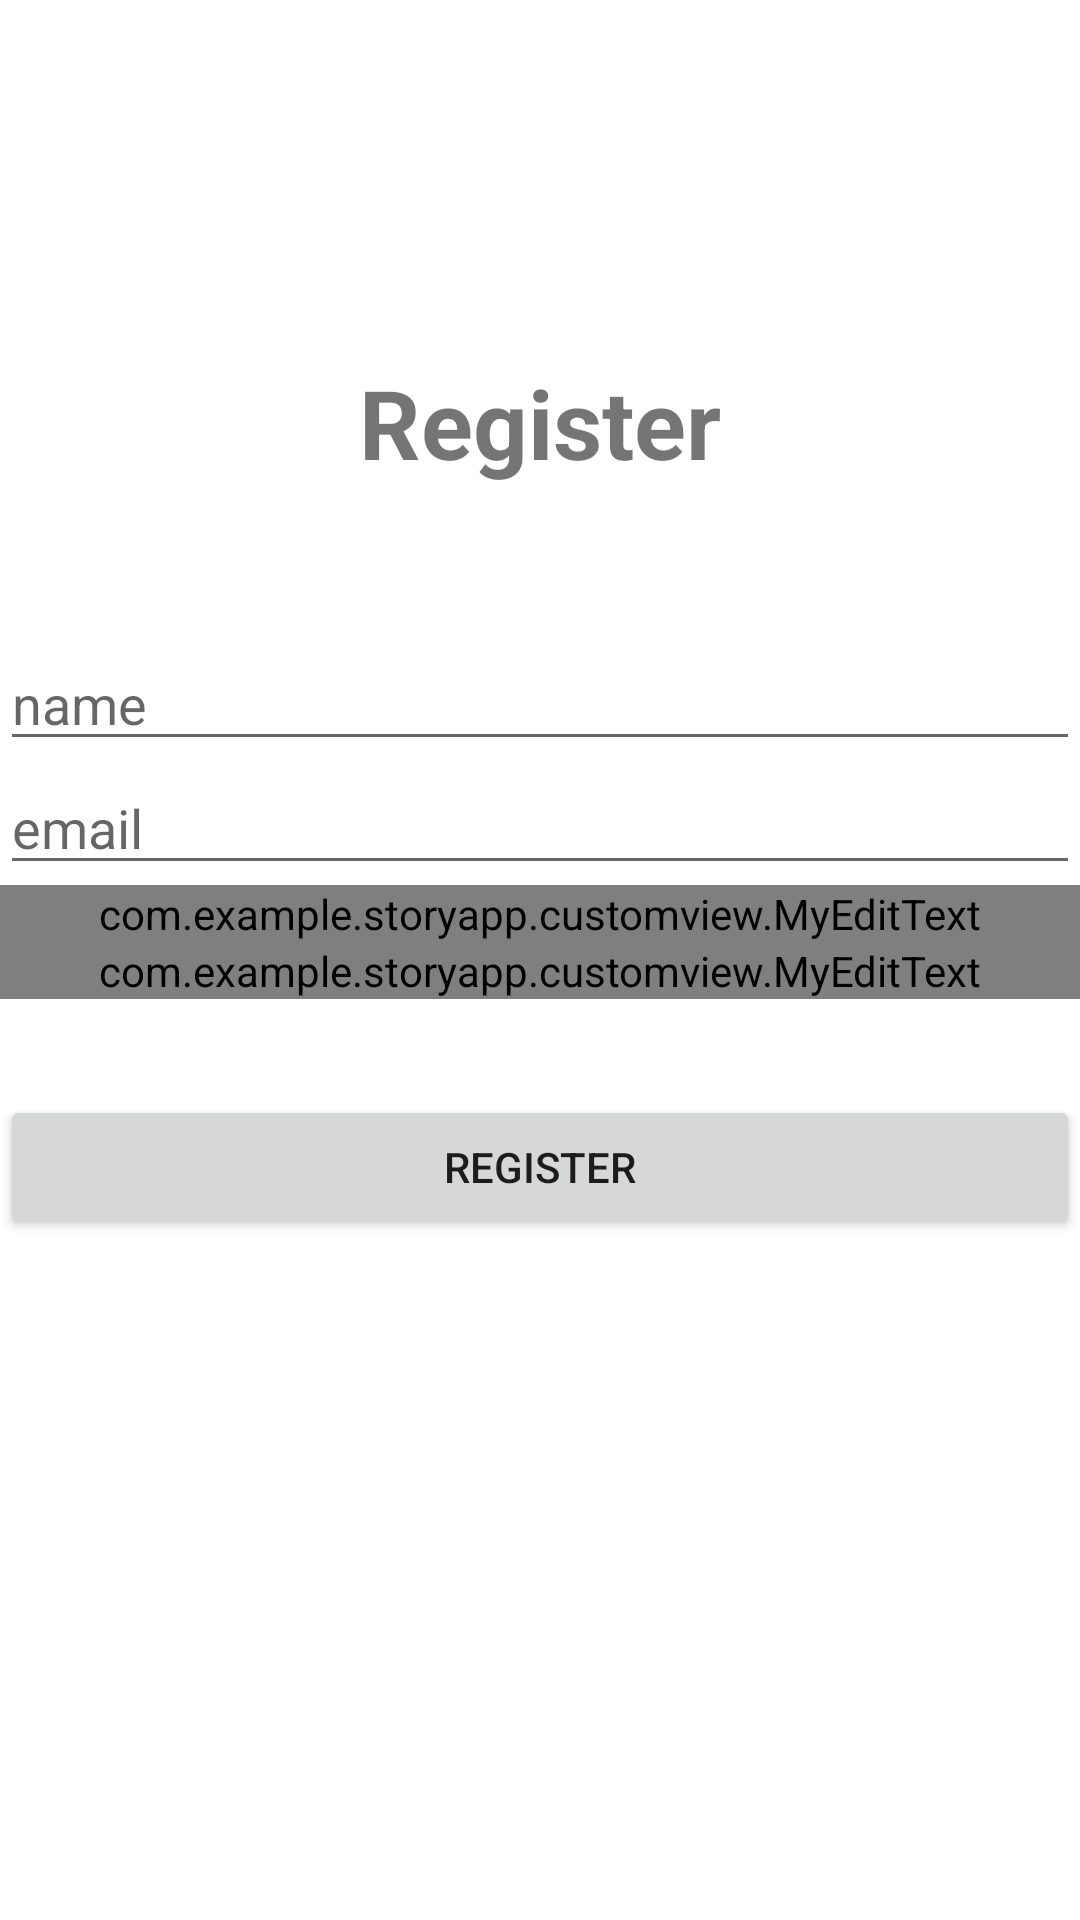

Produce the Android XML layout that renders to this screen, including the resource entries it uses.
<!-- AndroidManifest.xml: application theme Theme.StoryApp -->
<!-- res/layout/activity_register.xml -->
<?xml version="1.0" encoding="utf-8"?>
<androidx.constraintlayout.widget.ConstraintLayout xmlns:android="http://schemas.android.com/apk/res/android"
    xmlns:app="http://schemas.android.com/apk/res-auto"
    xmlns:tools="http://schemas.android.com/tools"
    android:layout_width="match_parent"
    android:layout_height="match_parent"
    android:layout_margin="16dp"
    tools:context=".view.auth.RegisterActivity">

    <ProgressBar
        android:id="@+id/progress_circular_register"
        android:layout_width="50dp"
        android:layout_height="50dp"
        android:visibility="gone"
        app:layout_constraintBottom_toBottomOf="parent"
        app:layout_constraintEnd_toEndOf="parent"
        app:layout_constraintStart_toStartOf="parent"
        app:layout_constraintTop_toTopOf="parent" />

    <TextView
        android:id="@+id/tv_login"
        android:layout_width="match_parent"
        android:layout_height="wrap_content"
        android:gravity="center"
        android:text="Register"
        android:textSize="32sp"
        android:textStyle="bold"
        app:layout_constraintBottom_toBottomOf="parent"
        app:layout_constraintEnd_toEndOf="parent"
        app:layout_constraintHorizontal_bias="0.0"
        app:layout_constraintStart_toStartOf="parent"
        app:layout_constraintTop_toTopOf="parent"
        app:layout_constraintVertical_bias="0.20" />

    <EditText
        android:id="@+id/et_register_name"
        android:layout_width="match_parent"
        android:layout_height="wrap_content"
        android:layout_marginTop="50dp"
        android:hint="name"
        app:layout_constraintEnd_toEndOf="parent"
        app:layout_constraintStart_toStartOf="parent"
        app:layout_constraintTop_toBottomOf="@+id/tv_login" />

    <EditText
        android:id="@+id/et_register_email"
        android:layout_width="match_parent"
        android:layout_height="wrap_content"
        android:hint="email"
        app:layout_constraintEnd_toEndOf="parent"
        app:layout_constraintStart_toStartOf="parent"
        app:layout_constraintTop_toBottomOf="@+id/et_register_name" />

    <com.example.storyapp.customview.MyEditText
        android:id="@+id/et_register_password"
        android:layout_width="match_parent"
        android:layout_height="wrap_content"
        android:hint="password"
        android:inputType="textPassword"
        app:layout_constraintEnd_toEndOf="parent"
        app:layout_constraintStart_toStartOf="parent"
        app:layout_constraintTop_toBottomOf="@+id/et_register_email" />

    <com.example.storyapp.customview.MyEditText
        android:id="@+id/et_register_confirm_password"
        android:layout_width="match_parent"
        android:layout_height="wrap_content"
        android:hint="confirm password"
        android:inputType="textPassword"
        app:layout_constraintEnd_toEndOf="parent"
        app:layout_constraintStart_toStartOf="parent"
        app:layout_constraintTop_toBottomOf="@+id/et_register_password" />


    <Button
        android:id="@+id/btn_register"
        android:layout_width="match_parent"
        android:layout_height="wrap_content"
        android:layout_marginTop="32dp"
        android:text="Register"
        app:layout_constraintEnd_toEndOf="parent"
        app:layout_constraintStart_toStartOf="parent"
        app:layout_constraintTop_toBottomOf="@id/et_register_confirm_password" />

</androidx.constraintlayout.widget.ConstraintLayout>
<!-- resources referenced by this layout -->
<resources>
  <style name="Theme.StoryApp" parent="Theme.MaterialComponents.DayNight.DarkActionBar">
          
          <item name="colorPrimary">@color/purple_500</item>
          <item name="colorPrimaryVariant">@color/purple_700</item>
          <item name="colorOnPrimary">@color/white</item>
          
          <item name="colorSecondary">@color/teal_200</item>
          <item name="colorSecondaryVariant">@color/teal_700</item>
          <item name="colorOnSecondary">@color/black</item>
          
          <item name="android:statusBarColor">?attr/colorPrimaryVariant</item>
          
  
  
  
      </style>
  <!-- not gathered from this repository: default colours our renderer supplied (Android Studio template values) -->
  <color name="purple_500">#FF6200EE</color>
  <color name="purple_700">#FF3700B3</color>
  <color name="teal_200">#FF03DAC5</color>
  <color name="teal_700">#FF018786</color>
  <color name="black">#FF000000</color>
  <color name="white">#FFFFFFFF</color>
</resources>
